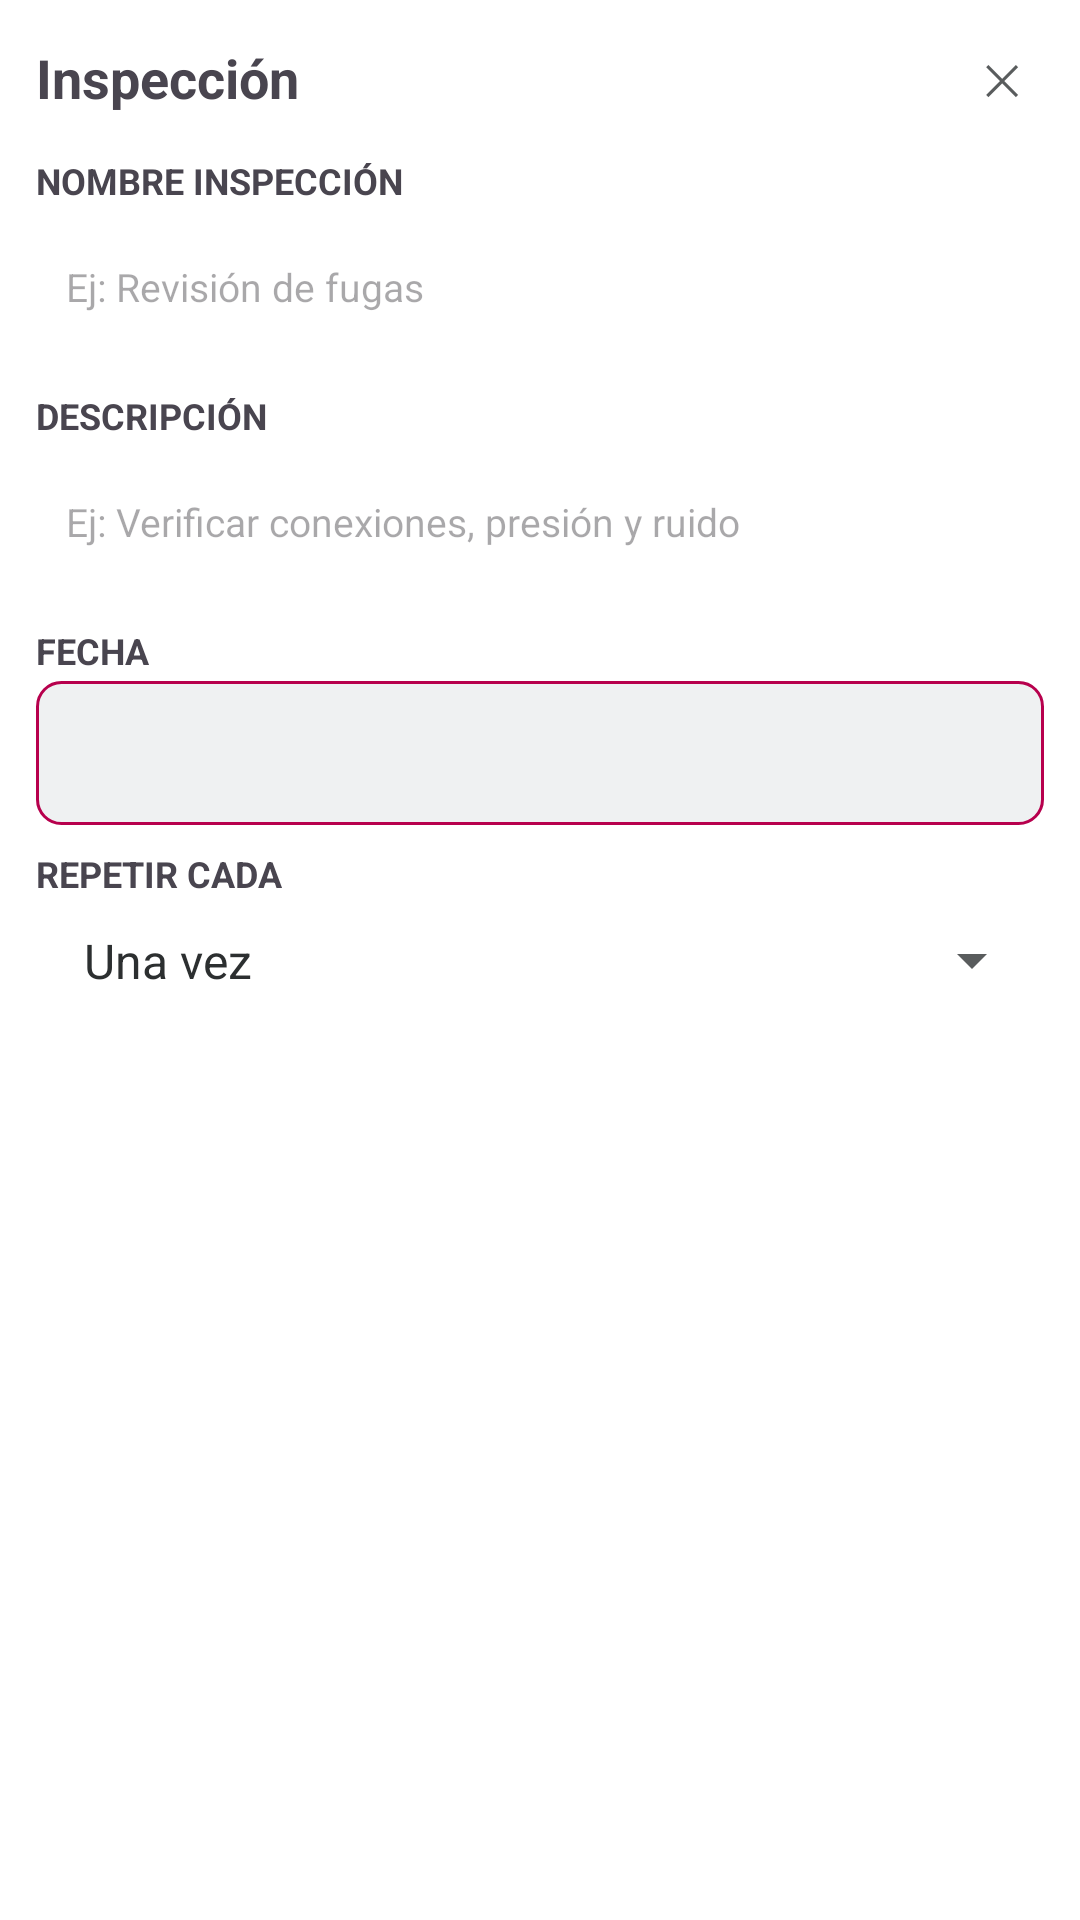

Reconstruct the res/layout file that produces this screen, plus the resources it refers to.
<!-- AndroidManifest.xml: application theme Theme.ProyectoFinal -->
<!-- res/layout/layout_inspeccion.xml -->
<?xml version="1.0" encoding="utf-8"?>
<LinearLayout xmlns:android="http://schemas.android.com/apk/res/android"
    xmlns:app="http://schemas.android.com/apk/res-auto"
    android:layout_width="match_parent"
    android:layout_height="wrap_content"
    android:orientation="vertical"
    android:background="@drawable/fondo_tarjeta_inspeccion"
    android:padding="12dp"
    android:layout_marginStart="4dp"
    android:layout_marginEnd="4dp"
    android:layout_marginBottom="16dp">

    
    <LinearLayout
        android:layout_width="match_parent"
        android:layout_height="wrap_content"
        android:orientation="horizontal"
        android:gravity="center_vertical"
        android:layout_marginBottom="12dp">

        <TextView
            android:layout_width="0dp"
            android:layout_height="wrap_content"
            android:layout_weight="1"
        android:text="@string/inspeccion"
            android:textSize="18sp"
            android:textStyle="bold" />

        <TextView
            android:id="@+id/boton_eliminar"
            android:layout_width="28dp"
            android:layout_height="28dp"
        android:text="@string/cerrar"
            android:textSize="14sp"
            android:gravity="center"
            android:clickable="true"
            android:focusable="true"
            android:background="?attr/selectableItemBackgroundBorderless"
            android:textColor="@color/text_secondary" />
    </LinearLayout>

    
    <TextView
        android:layout_width="wrap_content"
        android:layout_height="wrap_content"
        android:text="@string/nombre_inspeccion_mayuscula"
        android:textSize="12sp"
        android:textStyle="bold"
        android:layout_marginBottom="2dp" />

    <EditText
        android:id="@+id/campo_nombre_inspeccion"
        android:importantForAutofill="no"
        android:layout_width="match_parent"
        android:layout_height="52dp"
        android:background="@drawable/fondo_input_nota"
        android:gravity="center_vertical"
        android:hint="@string/ejemplo_inspeccion"
        android:includeFontPadding="false"
        android:inputType="text"
        android:minHeight="0dp"
        android:paddingStart="10dp"
        android:paddingEnd="10dp"
        android:textSize="13sp"
        android:layout_marginBottom="8dp" />

    
    <TextView
        android:layout_width="wrap_content"
        android:layout_height="wrap_content"
        android:text="@string/descripcion_mayuscula"
        android:textSize="12sp"
        android:textStyle="bold"
        android:layout_marginBottom="2dp" />

    <EditText
        android:id="@+id/campo_descripcion_inspeccion"
        android:importantForAutofill="no"
        android:layout_width="match_parent"
        android:layout_height="52dp"
        android:background="@drawable/fondo_input_nota"
        android:hint="@string/ejemplo_descripcion_inspeccion"
        android:includeFontPadding="false"
        android:inputType="textMultiLine"
        android:gravity="center_vertical"
        android:minHeight="0dp"
        android:paddingStart="10dp"
        android:paddingEnd="10dp"
        android:textSize="13sp"
        android:layout_marginBottom="8dp" />

    
    <TextView
        android:layout_width="wrap_content"
        android:layout_height="wrap_content"
        android:text="@string/fecha_mayuscula"
        android:textSize="12sp"
        android:textStyle="bold"
        android:layout_marginBottom="2dp" />

    <TextView
        android:id="@+id/texto_fecha_inspeccion"
        android:layout_width="match_parent"
        android:layout_height="wrap_content"
        android:background="@drawable/fondo_fecha_editable"
        android:clickable="true"
        android:contentDescription="@string/cambiar_fecha"
        app:drawableEndCompat="@drawable/ic_editar_fecha"
        android:drawablePadding="8dp"
        android:focusable="true"
        android:foreground="?attr/selectableItemBackground"
        android:gravity="center_vertical"
        android:minHeight="48dp"
        android:padding="10dp"
        android:textSize="14sp"
        android:textStyle="bold"
        android:textColor="#6750A4"
        android:layout_marginBottom="8dp" />

    
    <TextView
        android:layout_width="wrap_content"
        android:layout_height="wrap_content"
        android:text="@string/repetir_cada_mayuscula"
        android:textSize="12sp"
        android:textStyle="bold"
        android:layout_marginBottom="2dp" />

    <Spinner
        android:id="@+id/spinner_repetir_inspeccion"
        android:layout_width="match_parent"
        android:layout_height="wrap_content"
        android:entries="@array/opciones_repeticion"
        android:padding="8dp" />

</LinearLayout>
<!-- resources referenced by this layout -->
<resources>
  <string-array name="opciones_repeticion">
          <item>Una vez</item>
          <item>Semana</item>
          <item>Mes</item>
          <item>6 meses</item>
          <item>1 año</item>
      </string-array>
  <color name="text_secondary">#595C5D</color>
  <!-- drawable fondo_fecha_editable (drawable) -->
  <?xml version="1.0" encoding="utf-8"?>
  <shape xmlns:android="http://schemas.android.com/apk/res/android"
      android:shape="rectangle">
      <solid android:color="@color/input_background" />
      <stroke
          android:width="1dp"
          android:color="@color/purple_500" />
      <corners android:radius="8dp" />
  </shape>
  <string name="cambiar_fecha">Cambiar fecha</string>
  <string name="cerrar">✕</string>
  <string name="descripcion_mayuscula">DESCRIPCIÓN</string>
  <string name="ejemplo_descripcion_inspeccion">Ej: Verificar conexiones, presión y ruido</string>
  <string name="ejemplo_inspeccion">Ej: Revisión de fugas</string>
  <string name="fecha_mayuscula">FECHA</string>
  <string name="inspeccion">Inspección</string>
  <string name="nombre_inspeccion_mayuscula">NOMBRE INSPECCIÓN</string>
  <string name="repetir_cada_mayuscula">REPETIR CADA</string>
  <style name="Theme.ProyectoFinal" parent="Base.Theme.ProyectoFinal" />
  <color name="input_background">#EFF1F2</color>
  <color name="purple_500">#B7004D</color>
  <style name="Base.Theme.ProyectoFinal" parent="Theme.Material3.DayNight.NoActionBar">
          <item name="android:windowBackground">@color/app_background</item>
          <item name="colorPrimary">@color/purple_500</item>
          <item name="colorOnPrimary">@color/white</item>
          <item name="android:textColorPrimary">@color/text_primary</item>
          <item name="android:textColorSecondary">@color/text_secondary</item>
          <item name="android:navigationBarColor">@color/app_background</item>
          <item name="android:statusBarColor">@color/app_background</item>
          <item name="android:windowLightStatusBar">true</item>
      </style>
  <color name="app_background">#FFFFFFFF</color>
  <color name="white">#FFFFFFFF</color>
  <color name="text_primary">#2C2F30</color>
</resources>
